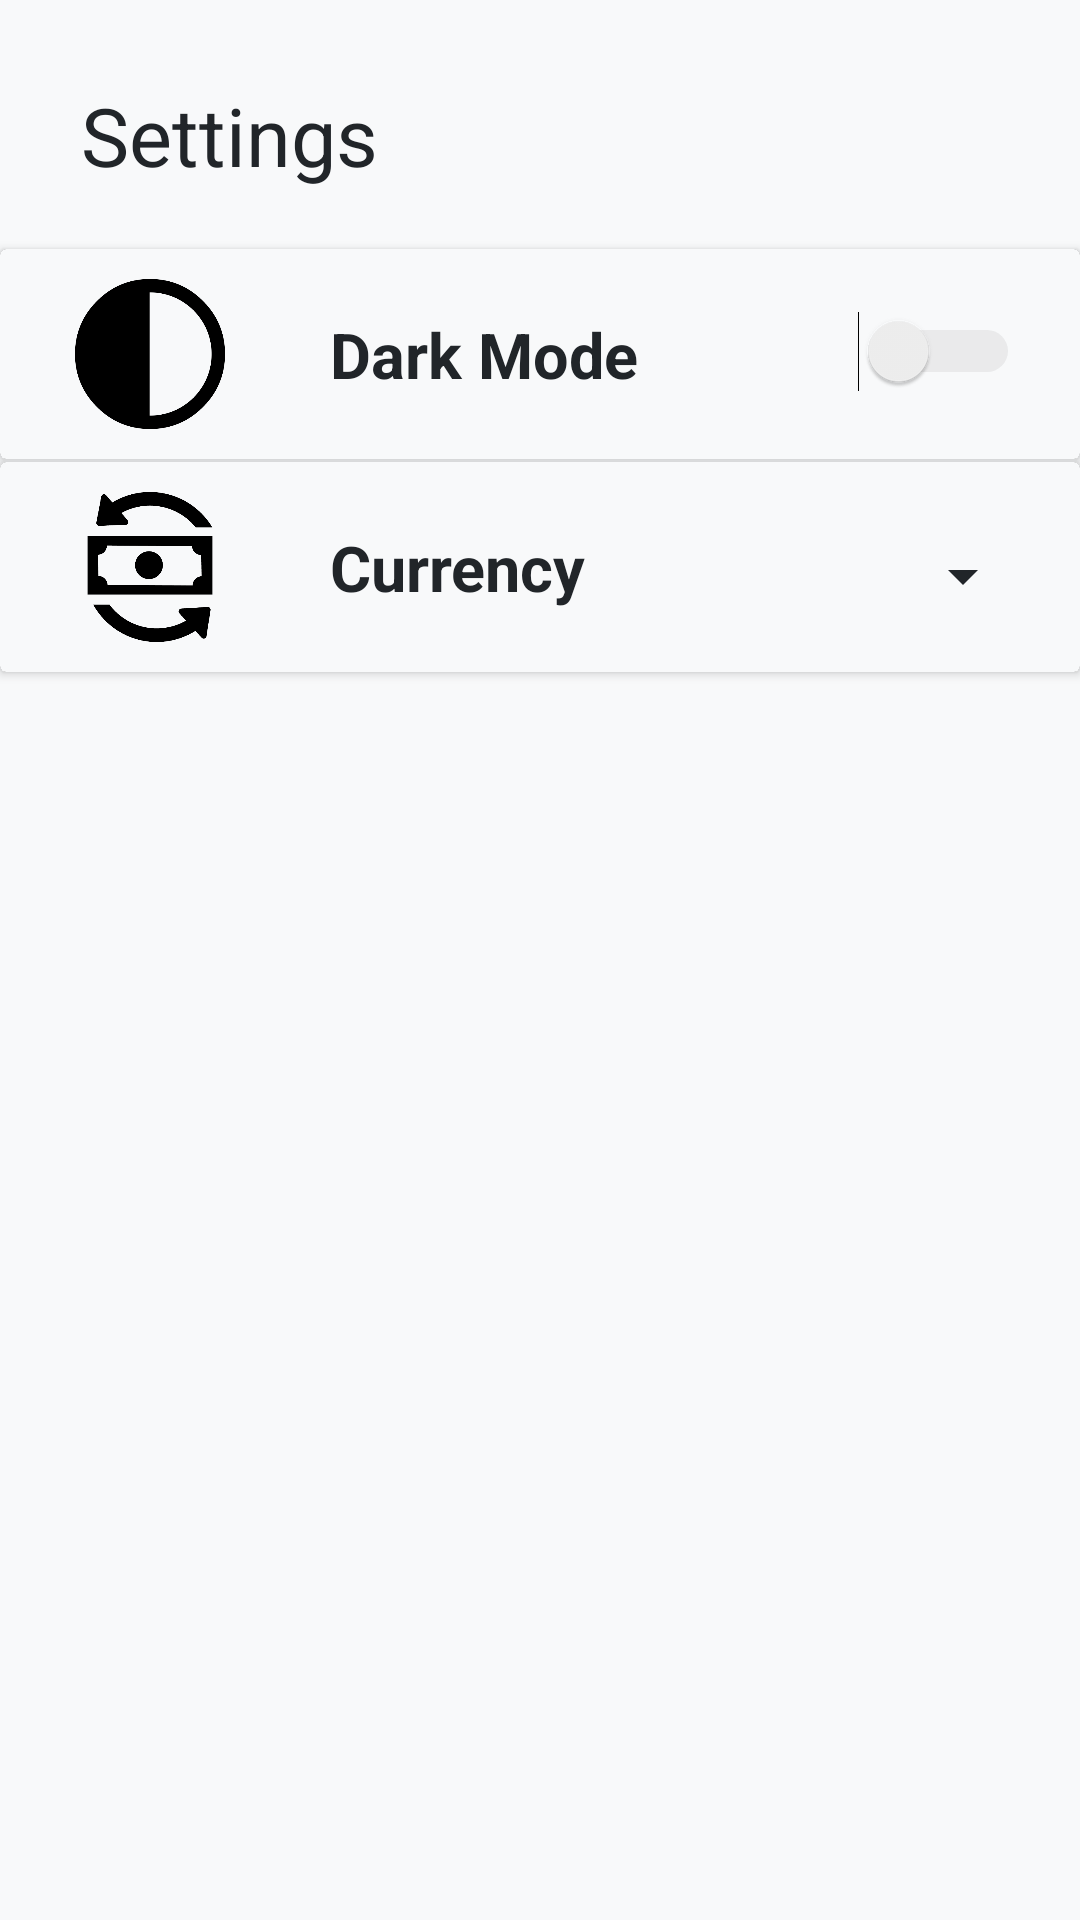

Write the Android layout XML for this screen, with the resource values it uses.
<!-- AndroidManifest.xml: application theme Theme.Design.NoActionBar -->
<!-- res/layout/fragment_settings.xml -->
<?xml version="1.0" encoding="utf-8"?>
<androidx.constraintlayout.widget.ConstraintLayout xmlns:android="http://schemas.android.com/apk/res/android"
    xmlns:app="http://schemas.android.com/apk/res-auto"
    xmlns:tools="http://schemas.android.com/tools"
    android:layout_width="match_parent"
    android:layout_height="match_parent"
    android:background="@color/mainBackground"
    android:tag="settings_frag">

    <TextView
        android:id="@+id/textView27"
        android:layout_width="match_parent"
        android:layout_height="wrap_content"
        android:paddingStart="27dp"
        android:paddingTop="27dp"
        android:paddingEnd="27dp"
        android:paddingBottom="20dp"
        android:text="@string/text_settings"
        android:textColor="@color/mainText"
        android:textSize="27sp"
        app:layout_constraintStart_toStartOf="parent"
        app:layout_constraintTop_toTopOf="parent" />

    <androidx.cardview.widget.CardView
        android:id="@+id/cardDarkMode"
        android:layout_width="match_parent"
        android:layout_height="wrap_content"
        android:background="@color/mainBackground"
        android:elevation="15dp"
        app:layout_constraintTop_toBottomOf="@+id/textView27">

        <RelativeLayout
            android:id="@+id/darkmodeRelLayout"
            android:layout_width="match_parent"
            android:layout_height="match_parent"
            android:background="@color/mainBackground">

            <ImageView
                android:id="@+id/imageDarkMode"
                android:layout_width="50dp"
                android:layout_height="50dp"
                android:layout_marginStart="25dp"
                android:layout_marginTop="10dp"
                android:layout_marginEnd="15dp"
                android:layout_marginBottom="10dp"
                app:srcCompat="@drawable/baseline_dark_mode_black_24" />

            <TextView
                android:id="@+id/textDarkMode"
                android:layout_width="wrap_content"
                android:layout_height="wrap_content"
                android:layout_alignParentTop="true"
                android:layout_marginStart="20dp"
                android:layout_marginTop="21dp"
                android:layout_toEndOf="@id/imageDarkMode"
                android:text="Dark Mode"
                android:textColor="@color/mainText"
                android:textSize="21sp"
                android:textStyle="bold" />

            <Switch
                android:id="@+id/nightmodeSwitch"
                android:layout_width="wrap_content"
                android:layout_height="wrap_content"
                android:layout_alignParentTop="true"
                android:layout_alignParentEnd="true"
                android:layout_marginTop="10dp"
                android:layout_marginEnd="20dp"
                android:minWidth="48dp"
                android:minHeight="48dp"
                android:theme="@style/SCBSwitch"
                tools:ignore="UseSwitchCompatOrMaterialXml" />
        </RelativeLayout>

    </androidx.cardview.widget.CardView>

    <androidx.cardview.widget.CardView
        android:id="@+id/CardCurrency"
        android:layout_width="match_parent"
        android:layout_height="wrap_content"
        android:layout_marginTop="1dp"
        android:background="@color/mainBackground"
        android:elevation="15dp"
        app:layout_constraintBottom_toBottomOf="parent"
        app:layout_constraintTop_toBottomOf="@+id/cardDarkMode"
        app:layout_constraintVertical_bias="0.0">

        <RelativeLayout
            android:layout_width="match_parent"
            android:layout_height="match_parent"
            android:background="@color/mainBackground">

            <ImageView
                android:id="@+id/imageCurrConv"
                android:layout_width="50dp"
                android:layout_height="50dp"
                android:layout_marginStart="25dp"
                android:layout_marginTop="10dp"
                android:layout_marginEnd="15dp"
                android:layout_marginBottom="10dp"
                app:srcCompat="@drawable/baseline_currency_exchange_black_24dp" />

            <TextView
                android:id="@+id/textViewCurrency"
                android:layout_width="wrap_content"
                android:layout_height="wrap_content"
                android:layout_alignParentTop="true"
                android:layout_marginStart="20dp"
                android:layout_marginTop="21dp"
                android:layout_toEndOf="@id/imageCurrConv"
                android:text="@string/currency"
                android:textColor="@color/mainText"
                android:textSize="21sp"
                android:textStyle="bold" />

            <Spinner
                android:id="@+id/spinner"
                android:layout_width="55dp"
                android:layout_height="wrap_content"
                android:layout_alignParentTop="true"
                android:layout_alignParentEnd="true"
                android:layout_marginTop="14dp"
                android:layout_marginEnd="15dp"
                android:backgroundTint="@color/mainText"
                android:minHeight="48dp"
                android:popupBackground="@color/mainBackground"
                android:textAlignment="center"
                android:theme="@style/SpinnerTheme"
                tools:ignore="SpeakableTextPresentCheck" />

        </RelativeLayout>
    </androidx.cardview.widget.CardView>

    <ProgressBar
        android:id="@+id/progBarCurrency"
        style="?android:attr/progressBarStyle"
        android:layout_width="wrap_content"
        android:layout_height="wrap_content"
        app:layout_constraintBottom_toBottomOf="parent"
        app:layout_constraintEnd_toEndOf="parent"
        app:layout_constraintStart_toStartOf="parent"
        app:layout_constraintTop_toTopOf="parent" />

</androidx.constraintlayout.widget.ConstraintLayout>
<!-- resources referenced by this layout -->
<resources>
  <color name="mainBackground">#f8f9fa</color>
  <color name="mainText">#212529</color>
  <!-- drawable baseline_currency_exchange_black_24dp: png bitmap (drawable, 3718 bytes) -->
  <!-- drawable baseline_dark_mode_black_24: png bitmap (drawable, 12492 bytes) -->
  <string name="currency">Currency</string>
  <string name="text_settings">Settings</string>
  <style name="SCBSwitch" parent="Theme.AppCompat.Light">
          
          <item name="colorControlActivated">#46bdbf</item>
  
          
          <item name="colorSwitchThumbNormal">#f1f1f1
          </item>
  
          
          <item name="android:colorForeground">#42221f1f
          </item>
      </style>
  <style name="SpinnerTheme" parent="Widget.AppCompat.Light.DropDownItem.Spinner">
          <item name="android:paddingStart">0dp</item>
          <item name="android:paddingEnd">0dp</item>
          <item name="android:textColor">@color/mainText</item>
          <item name="android:textSize">18sp</item>
          <item name="android:background">@android:color/black</item>
      </style>
</resources>
